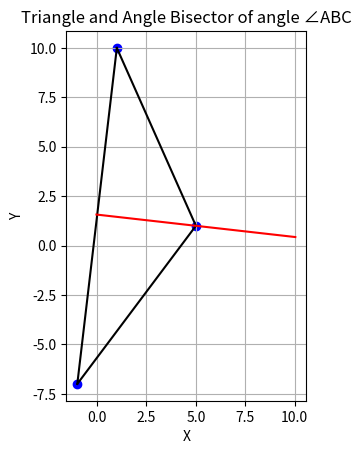

This chart was generated by the following Python code:
import numpy as np
import matplotlib.pyplot as plt

A = np.array([-1, -7])
B = np.array([5, 1])
C = np.array([1, 10])

D = A - B
E = C - B

eD = D / np.linalg.norm(D)
eE = E / np.linalg.norm(E)

L = eD + eE

plt.plot([A[0], B[0]], [A[1], B[1]], 'k-')
plt.plot([B[0], C[0]], [B[1], C[1]], 'k-')
plt.plot([C[0], A[0]], [C[1], A[1]], 'k-')

plt.scatter([A[0], B[0], C[0]], [A[1], B[1], C[1]], color='blue')

lambdas = np.linspace(-5, 5, 100)
bisector_points = B.reshape(2,1) + L.reshape(2,1) * lambdas

plt.plot(bisector_points[0,:], bisector_points[1,:], 'r-')

plt.gca().set_aspect('equal')
plt.xlabel('X')
plt.ylabel('Y')
plt.title('Triangle and Angle Bisector of angle ∠ABC')
plt.grid(True)
plt.show()

